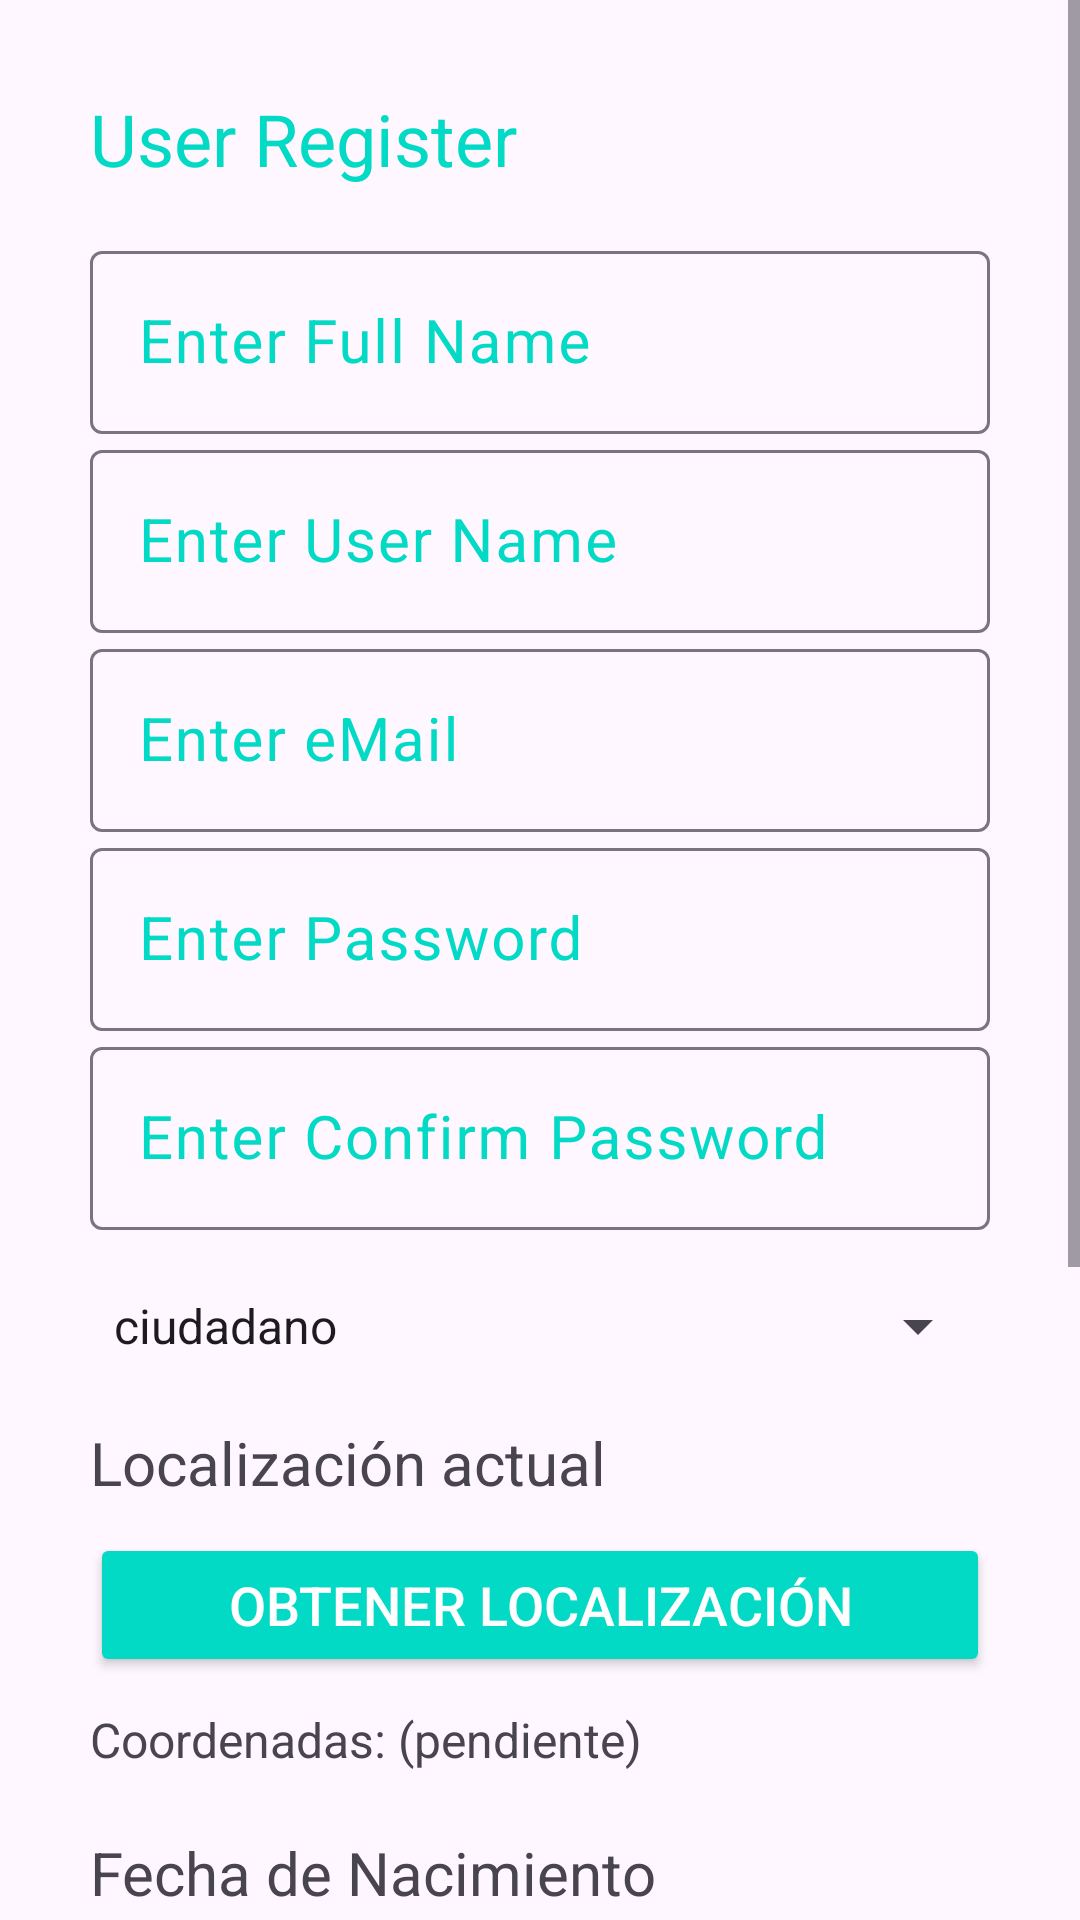

Android layout source for this screen:
<!-- AndroidManifest.xml: application theme Theme.LoginSignupForms -->
<!-- res/layout/registro.xml -->
<?xml version="1.0" encoding="utf-8"?>
<ScrollView xmlns:android="http://schemas.android.com/apk/res/android"
    android:layout_width="match_parent"
    android:layout_height="match_parent">

<LinearLayout
    xmlns:android="http://schemas.android.com/apk/res/android"
    xmlns:tools="http://schemas.android.com/tools"
    xmlns:app="http://schemas.android.com/apk/res-auto"
    android:layout_width="match_parent"
    android:layout_height="match_parent"
    android:background="@color/background"
    android:padding="30dp"
    android:orientation="vertical"
    tools:context="com.example.loginsignupforms.Register_user">

    <TextView
        android:id="@+id/textViewTitle"
        android:layout_width="wrap_content"
        android:layout_height="wrap_content"
        android:text="@string/registro_usuario"
        android:textSize="24sp"
        android:layout_marginBottom="16dp"
        android:textColor="@color/colorAccent"/>

    <com.google.android.material.textfield.TextInputLayout
        android:layout_width="match_parent"
        android:layout_height="wrap_content"
        android:focusable="true"
        android:focusableInTouchMode="true"
        android:textColorHint="@color/colorAccent">

        <com.google.android.material.textfield.TextInputEditText
            android:id="@+id/first_name"
            android:layout_width="match_parent"
            android:layout_height="wrap_content"
            android:hint="@string/first_name_hint"
            android:ems="10"
            android:inputType="text"
            android:textSize="20sp"/>

    </com.google.android.material.textfield.TextInputLayout>


    <com.google.android.material.textfield.TextInputLayout
        android:layout_width="match_parent"
        android:layout_height="wrap_content"
        android:focusable="true"
        android:focusableInTouchMode="true"
        android:textColorHint="@color/colorAccent">

        <com.google.android.material.textfield.TextInputEditText
            android:id="@+id/username"
            android:layout_width="match_parent"
            android:layout_height="wrap_content"
            android:hint="@string/username_hint"
            android:ems="10"
            android:inputType="text"
            android:textSize="20sp"/>/>

    </com.google.android.material.textfield.TextInputLayout>


    <com.google.android.material.textfield.TextInputLayout
        android:layout_width="match_parent"
        android:layout_height="wrap_content"
        android:focusable="true"
        android:focusableInTouchMode="true"
        android:textColorHint="@color/colorAccent">

        <com.google.android.material.textfield.TextInputEditText
            android:id="@+id/email"
            android:layout_width="match_parent"
            android:layout_height="wrap_content"
            android:hint="@string/email_hint"
            android:ems="10"
            android:inputType="text"
            android:textSize="20sp"/>/>

    </com.google.android.material.textfield.TextInputLayout>


    <com.google.android.material.textfield.TextInputLayout
        android:layout_width="match_parent"
        android:layout_height="wrap_content"
        android:focusable="true"
        android:focusableInTouchMode="true"
        android:textColorHint="@color/colorAccent">

        <com.google.android.material.textfield.TextInputEditText
            android:id="@+id/password"
            android:layout_width="match_parent"
            android:layout_height="wrap_content"
            android:hint="@string/password_hint"
            android:inputType="textPassword"
            android:ems="10"
            android:textSize="20sp"/>

    </com.google.android.material.textfield.TextInputLayout>


    <com.google.android.material.textfield.TextInputLayout
        android:layout_width="match_parent"
        android:layout_height="wrap_content"
        android:focusable="true"
        android:focusableInTouchMode="true"
        android:textColorHint="@color/colorAccent">

        <com.google.android.material.textfield.TextInputEditText
            android:id="@+id/password_confirm"
            android:layout_width="match_parent"
            android:layout_height="wrap_content"
            android:hint="@string/password_hint2"
            android:inputType="textPassword"
            android:ems="10"
            android:textSize="20sp" />

    </com.google.android.material.textfield.TextInputLayout>

    <Spinner
        android:id="@+id/role_spinner"
        android:layout_width="match_parent"
        android:layout_height="wrap_content"
        android:layout_marginTop="20dp"
        android:entries="@array/roles_array"
        />


    <TextView
        android:id="@+id/location_label"
        android:layout_width="wrap_content"
        android:layout_height="wrap_content"
        android:text="Localización actual"
        android:textSize="20sp"
        android:layout_marginTop="20dp" />

    <Button
        android:id="@+id/location_button"
        android:layout_width="match_parent"
        android:layout_height="wrap_content"
        android:text="Obtener Localización"
        android:textSize="18sp"
        android:layout_marginTop="10dp"
        android:backgroundTint="@color/colorAccent"
        android:textColor="@android:color/white"/>

    <TextView
        android:id="@+id/location_text"
        android:layout_width="match_parent"
        android:layout_height="wrap_content"
        android:layout_marginTop="10dp"
        android:text="Coordenadas: (pendiente)"
        android:textSize="16sp" />

    <TextView
        android:id="@+id/date_of_birth_label"
        android:layout_width="wrap_content"
        android:layout_height="wrap_content"
        android:text="Fecha de Nacimiento"
        android:textSize="20sp"
        android:layout_marginTop="20dp" />

    <Button
        android:id="@+id/date_of_birth_button"
        android:layout_width="match_parent"
        android:layout_height="wrap_content"
        android:text="Seleccionar Fecha de Nacimiento"
        android:textSize="18sp"
        android:layout_marginTop="10dp"
        android:backgroundTint="@color/colorAccent"
        android:textColor="@android:color/white" />

    <TextView
        android:id="@+id/date_of_birth_text"
        android:layout_width="match_parent"
        android:layout_height="wrap_content"
        android:layout_marginTop="10dp"
        android:text="Fecha de nacimiento: (pendiente)"
        android:textSize="16sp" />


    <TextView
        android:layout_width="wrap_content"
        android:layout_height="wrap_content"
        android:text="Gender: "
        android:textSize="20sp"
        android:layout_marginTop="10dp" />

    <RadioGroup
        android:layout_width="match_parent"
        android:layout_height="wrap_content"
        android:orientation="horizontal"
        android:layout_marginTop="10dp">

        <RadioButton
            android:layout_width="wrap_content"
            android:layout_height="wrap_content"
            android:layout_marginLeft="10dp"
            android:text="Male"
            android:textSize="20sp" />

        <RadioButton
            android:layout_width="wrap_content"
            android:layout_height="wrap_content"
            android:layout_marginLeft="10dp"
            android:text="Female"
            android:textSize="20sp" />
    </RadioGroup>


    <Button
        android:id="@+id/button3"
        android:layout_width="match_parent"
        android:layout_height="60dp"
        android:textSize="22sp"
        android:textColor="#FFFFFF"
        android:layout_marginTop="40dp"
        android:backgroundTint="@color/colorAccent"
        android:text="Register" />

    </LinearLayout>

</ScrollView>
<!-- resources referenced by this layout -->
<resources>
  <string-array name="roles_array">
      <item>ciudadano</item>
      <item>planeador</item>
      <item>decisor</item>
      </string-array>
  <string name="email_hint">Enter eMail</string>
  <string name="first_name_hint">Enter Full Name</string>
  <string name="password_hint">Enter Password</string>
  <string name="password_hint2">Enter Confirm Password</string>
  <string name="registro_usuario">User Register</string>
  <string name="username_hint">Enter User Name</string>
  <style name="Theme.LoginSignupForms" parent="Base.Theme.LoginSignupForms" />
  <style name="Base.Theme.LoginSignupForms" parent="Theme.Material3.DayNight.NoActionBar">
          
          
      </style>
  <!-- not gathered from this repository: default colours our renderer supplied (Android Studio template values) -->
  <color name="colorAccent">#FF03DAC5</color>
</resources>
